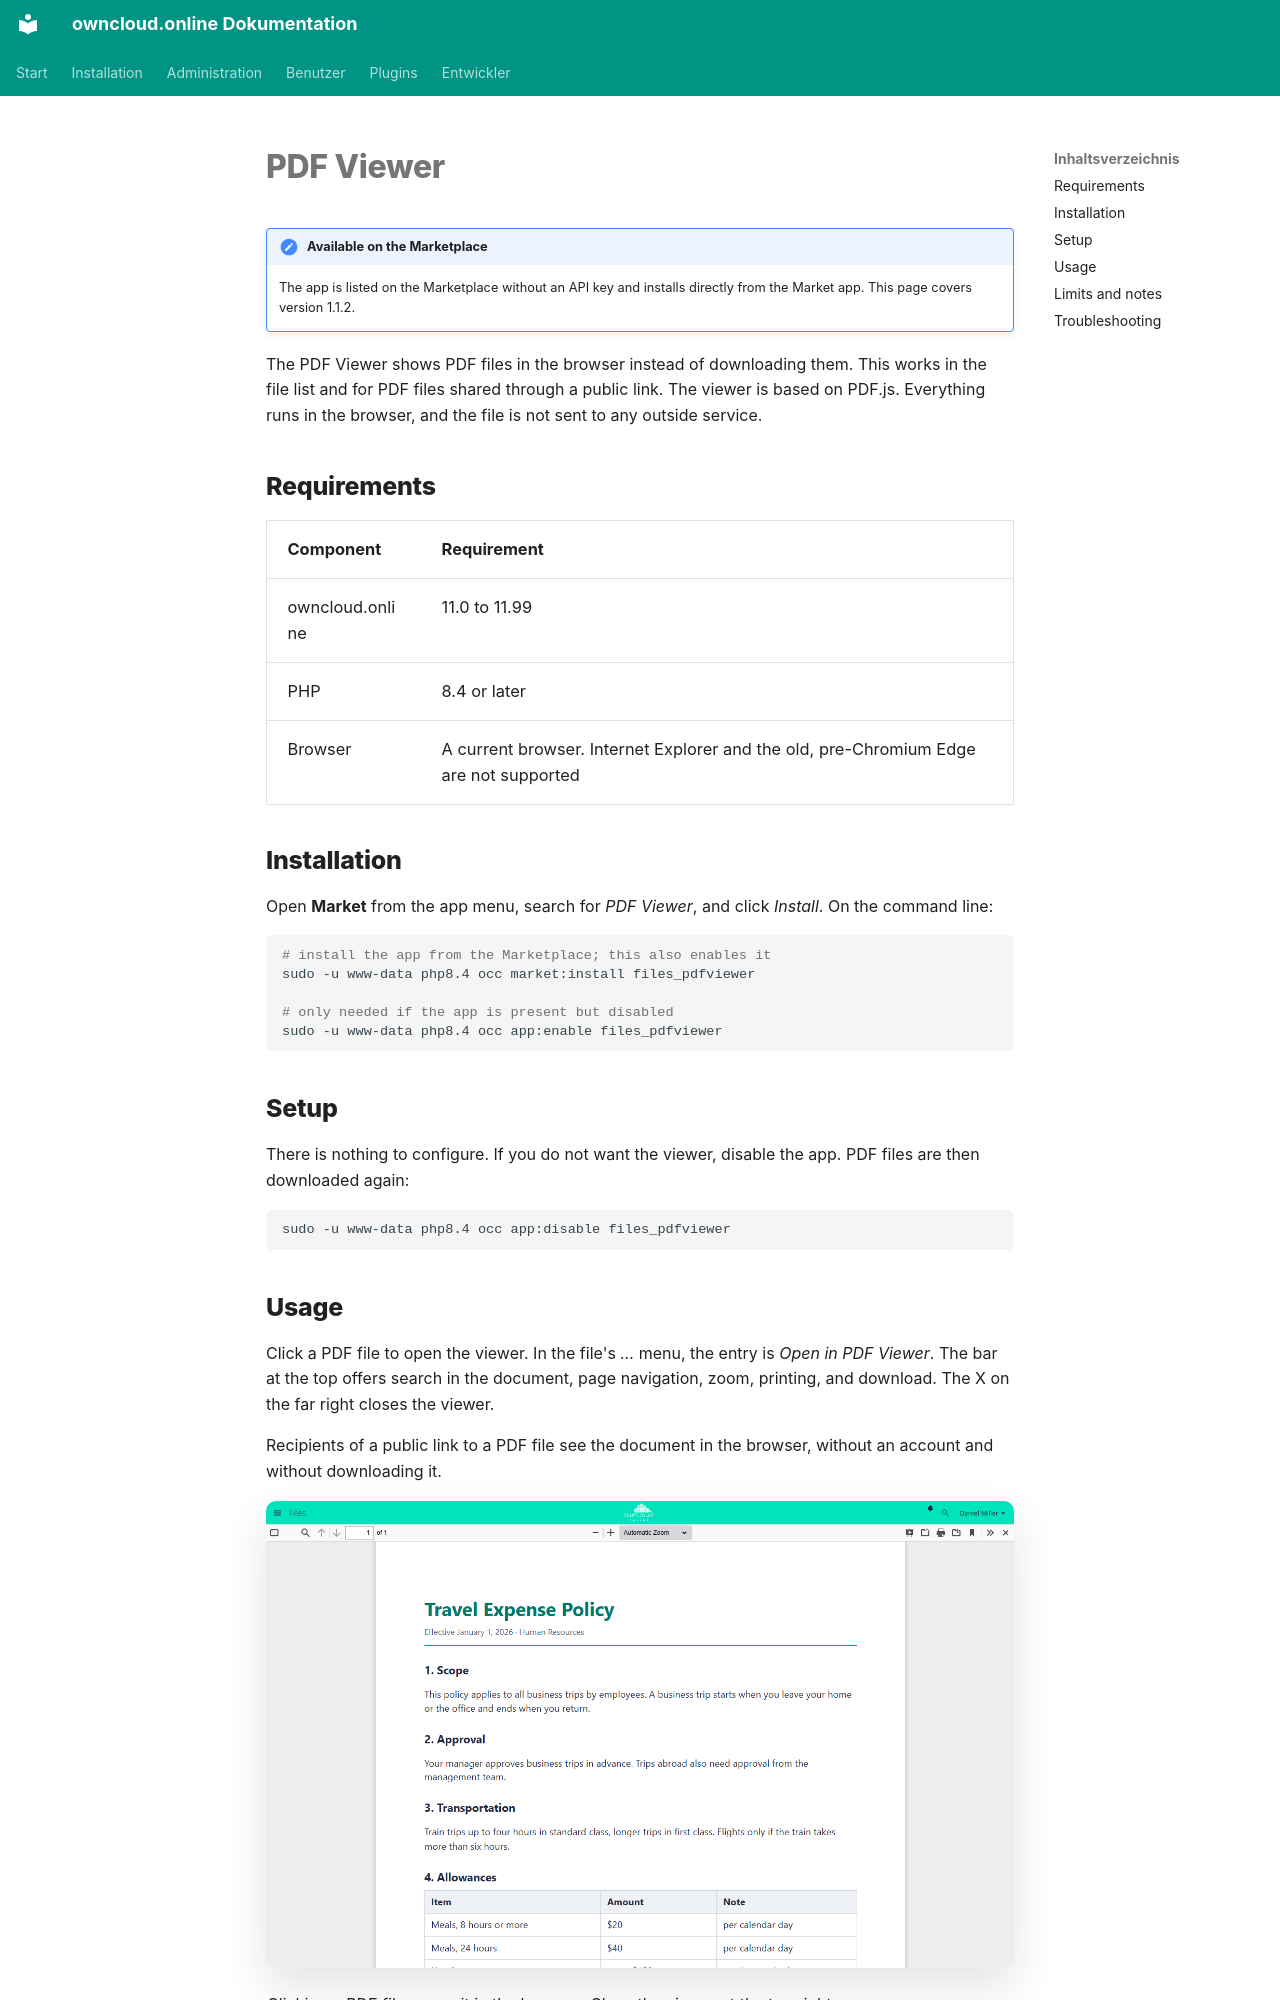

repository: BWTECH-github/owncloud.online · page: plugins/apps/files_pdfviewer.en/index.html · generator: mkdocs

# PDF Viewer

!!! note "Available on the Marketplace"
    The app is listed on the Marketplace without an API key and installs
    directly from the Market app. This page covers version 1.1.2.

The PDF Viewer shows PDF files in the browser instead of downloading them. This
works in the file list and for PDF files shared through a public link. The
viewer is based on PDF.js. Everything runs in the browser, and the file is not
sent to any outside service.

## Requirements {#voraussetzungen}

| Component | Requirement |
| --- | --- |
| owncloud.online | 11.0 to 11.99 |
| PHP | 8.4 or later |
| Browser | A current browser. Internet Explorer and the old, pre-Chromium Edge are not supported |

## Installation {#installation}

Open **Market** from the app menu, search for *PDF Viewer*, and click
*Install*. On the command line:

```bash
# install the app from the Marketplace; this also enables it
sudo -u www-data php8.4 occ market:install files_pdfviewer

# only needed if the app is present but disabled
sudo -u www-data php8.4 occ app:enable files_pdfviewer
```

## Setup {#einrichtung}

There is nothing to configure. If you do not want the viewer, disable the app.
PDF files are then downloaded again:

```bash
sudo -u www-data php8.4 occ app:disable files_pdfviewer
```

## Usage {#nutzung}

Click a PDF file to open the viewer. In the file's *…* menu, the entry is
*Open in PDF Viewer*. The bar at the top offers search in the document, page
navigation, zoom, printing, and download. The X on the far right closes the
viewer.

Recipients of a public link to a PDF file see the document in the browser,
without an account and without downloading it.

![PDF file Travel Expense Policy in the PDF Viewer with a toolbar for search, zoom, and print](../../assets/screenshots/en/files-pdf-viewer.png)

*Clicking a PDF file opens it in the browser. Close the viewer at the top
right.*
